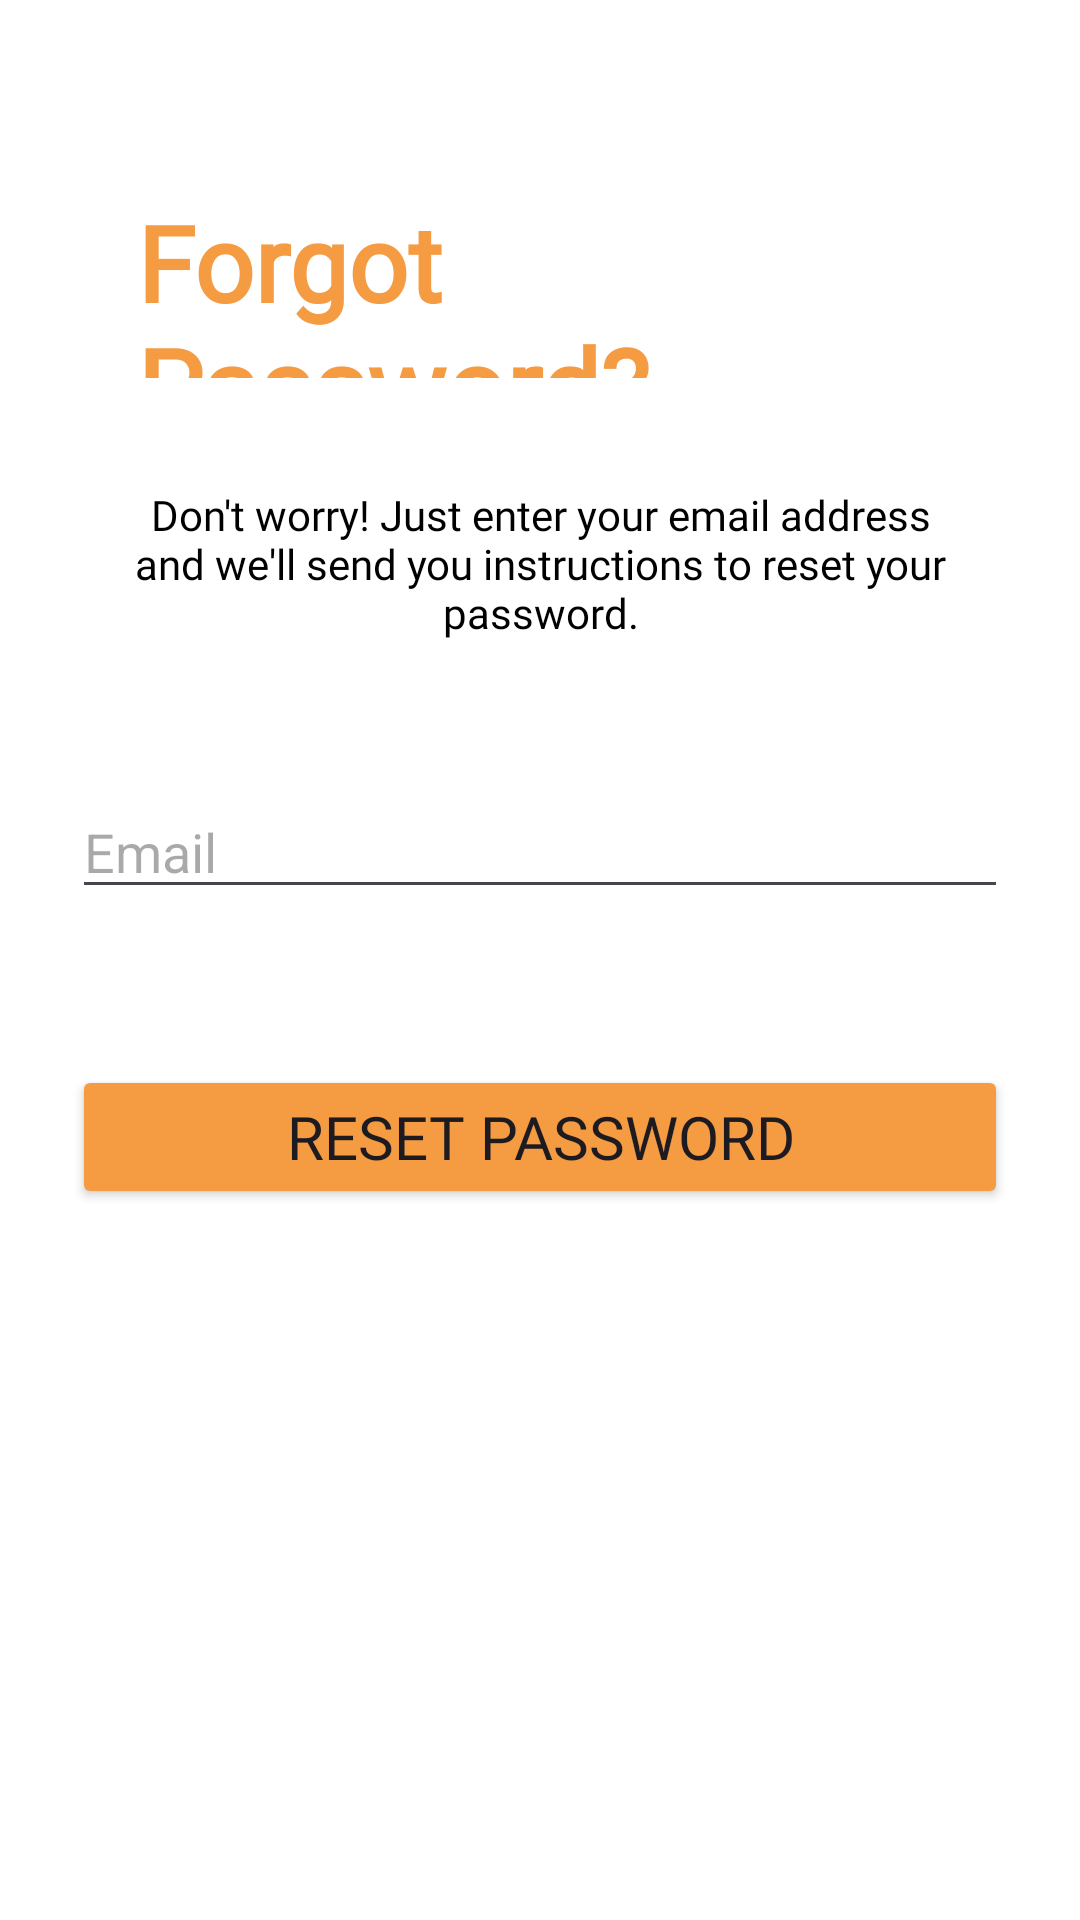

The Android layout XML behind this screen, and the referenced resources:
<!-- AndroidManifest.xml: application theme Theme.BuddyAndMe -->
<!-- res/layout/activity_forgot_password.xml -->
<?xml version="1.0" encoding="utf-8"?>
<androidx.constraintlayout.widget.ConstraintLayout
    xmlns:android="http://schemas.android.com/apk/res/android"
    xmlns:app="http://schemas.android.com/apk/res-auto"
    xmlns:tools="http://schemas.android.com/tools"
    android:layout_width="match_parent"
    android:layout_height="match_parent"
    android:background="@color/colorBackground"
    android:padding="24dp">

    <TextView
        android:id="@+id/txtTitle"
        android:layout_width="268dp"
        android:layout_height="62dp"
        android:layout_marginTop="40dp"
        android:fontFamily="@font/gobold_light"
        android:text="@string/forgot_title"
        android:textColor="@color/colorText"
        android:textSize="35sp"
        android:textStyle="bold"
        app:layout_constraintEnd_toEndOf="parent"
        app:layout_constraintHorizontal_bias="0.494"
        app:layout_constraintStart_toStartOf="parent"
        app:layout_constraintTop_toTopOf="parent" />

    <TextView
        android:id="@+id/txtSubtitle"
        android:layout_width="0dp"
        android:layout_height="wrap_content"
        android:layout_marginTop="36dp"
        android:gravity="center"
        android:text="@string/forgot_subtitle"
        android:textColor="@color/colorTextSecondary"
        android:fontFamily="@font/cheri"
        app:layout_constraintEnd_toEndOf="parent"
        app:layout_constraintHorizontal_bias="0.0"
        app:layout_constraintStart_toStartOf="parent"
        app:layout_constraintTop_toBottomOf="@id/txtTitle" />

    <EditText
        android:id="@+id/edtEmail"
        android:layout_width="0dp"
        android:layout_height="wrap_content"
        android:layout_marginTop="48dp"
        android:hint="@string/hint_email"
        android:inputType="textEmailAddress"
        android:textColor="@color/colorText"
        app:layout_constraintEnd_toEndOf="parent"
        app:layout_constraintHorizontal_bias="0.0"
        app:layout_constraintStart_toStartOf="parent"
        app:layout_constraintTop_toBottomOf="@id/txtSubtitle" />

    <Button
        android:id="@+id/btnSubmit"
        android:layout_width="0dp"
        android:layout_height="wrap_content"
        android:layout_marginTop="52dp"
        android:backgroundTint="#f59b42"
        android:fontFamily="@font/gobold_light"
        android:text="Reset Password"
        android:textSize="20sp"
        app:layout_constraintEnd_toEndOf="parent"
        app:layout_constraintHorizontal_bias="0.0"
        app:layout_constraintStart_toStartOf="parent"
        app:layout_constraintTop_toBottomOf="@id/edtEmail" />

</androidx.constraintlayout.widget.ConstraintLayout>
<!-- resources referenced by this layout -->
<resources>
  <color name="colorBackground">#FFFFFFFF</color>
  <color name="colorText">#f59b42</color>
  <color name="colorTextSecondary">#000000</color>
  <string name="forgot_subtitle">"Don't worry! Just enter your email address and we'll send you instructions to reset your password."</string>
  <string name="forgot_title">Forgot Password?</string>
  <string name="hint_email">Email</string>
  <style name="Theme.BuddyAndMe" parent="Base.Theme.BuddyAndMe" />
  <style name="Base.Theme.BuddyAndMe" parent="Theme.Material3.DayNight.NoActionBar">
          
          
      </style>
</resources>
